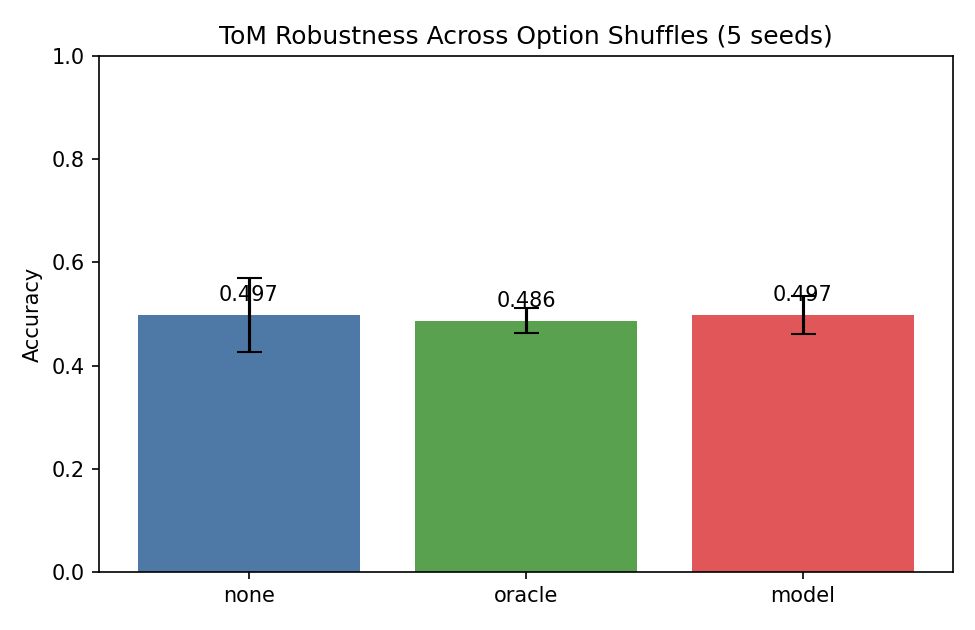

The file beside this chart, header and first rows:
variant, mean_accuracy, std_accuracy, min_accuracy, max_accuracy
none, 0.4973, 0.07171, 0.3784, 0.5676
oracle, 0.4865, 0.02417, 0.4595, 0.5135
model, 0.4973, 0.03666, 0.4595, 0.5405
